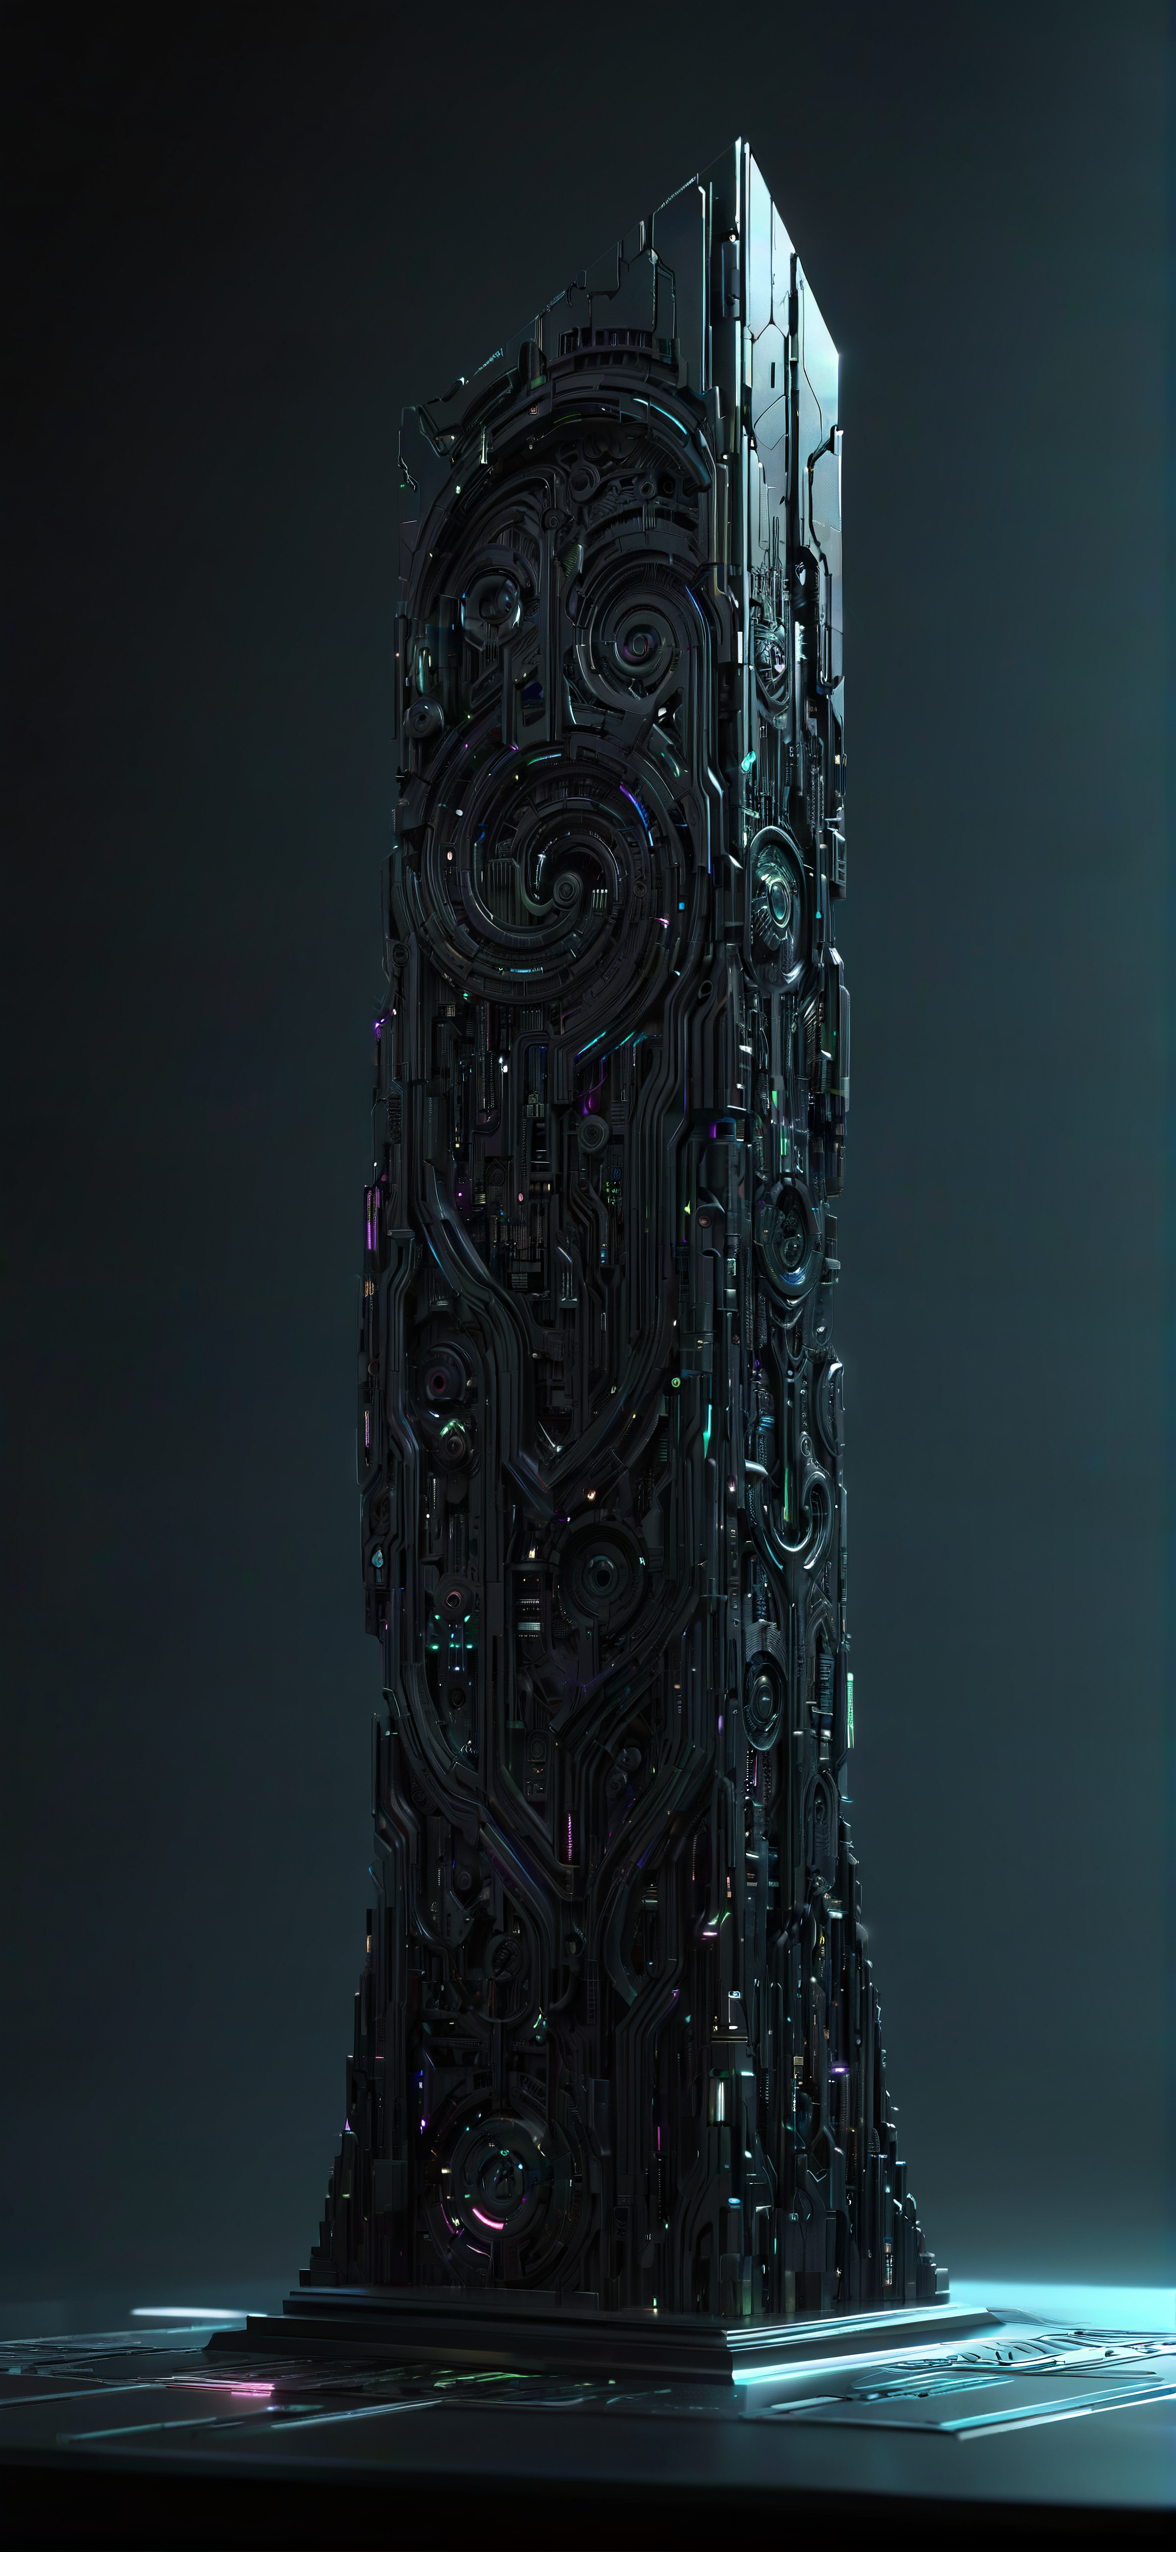
Generation parameters embedded in this image by AUTOMATIC1111 Stable Diffusion web UI or a fork of it (Forge, ...) (PNG 'parameters' text chunk):
minimalistic, chill, downtempo, desktop wallpaper, calm, clear, clarity, dark colors, small centered composition, product shot, plain background, art by James Paick, wallpaper art, in the center is an image of a ("The Monolith of Calculus":1.1) , cyberpunk, baroque, D&D, great light, great composition, ambient light, beautiful detailed, elaborate
Negative prompt: moody, night, monochromatic, washed out, historical, traditional, low contrast, (photorealism:1.3), modernist, minimalist, cluttered background, natural, rustic, primitive, organic, simplistic, dynamic, action, photograph, realism, modern, ordinary, mundane, bright, sunny, light, vibrant, colorful, 
Steps: 35, Sampler: DPM++ 3M SDE, Schedule type: Karras, CFG scale: 5, Seed: 3248418593, Size: 1179x2556, Model hash: 6df3e10bbc, Model: ClarityXL-v2.3.3.fp16, Hypertile U-Net: True, Hypertile VAE: True, Style Selector Enabled: True, Style Selector Randomize: False, Style Selector Style: base, Version: v1.9.4